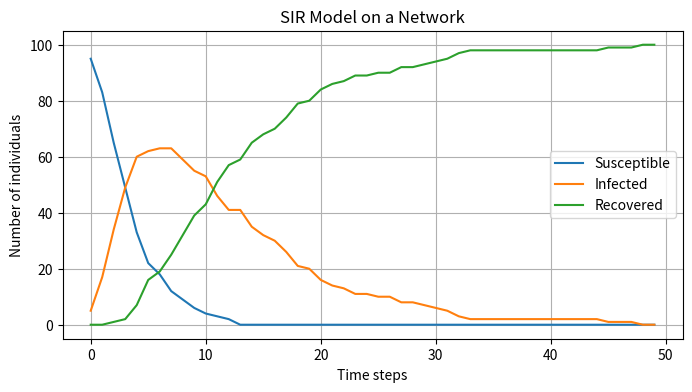

Reproduce this figure in Python.
import numpy as np
import networkx as nx
import matplotlib.pyplot as plt
import random

num_nodes = 100
initial_infected = 5
beta = 0.3
gamma = 0.1
steps = 50

G = nx.erdos_renyi_graph(num_nodes, 0.1)

for node in G.nodes:
    G.nodes[node]['state'] = 'S'

initial_infected_nodes = random.sample(list(G.nodes), initial_infected)
for node in initial_infected_nodes:
    G.nodes[node]['state'] = 'I'

def update_node_states(G, beta, gamma):
    new_states = {}
    for node in G.nodes:
        if G.nodes[node]['state'] == 'S':
            infected_neighbors = [n for n in G.neighbors(node) if G.nodes[n]['state'] == 'I']
            if infected_neighbors and random.random() < beta:
                new_states[node] = 'I'
        elif G.nodes[node]['state'] == 'I':
            if random.random() < gamma:
                new_states[node] = 'R'
    for node, state in new_states.items():
        G.nodes[node]['state'] = state

def count_states(G):
    state_counts = {'S': 0, 'I': 0, 'R': 0}
    for node in G.nodes:
        state_counts[G.nodes[node]['state']] += 1
    return state_counts

S, I, R = [], [], []

for step in range(steps):
    state_counts = count_states(G)
    S.append(state_counts['S'])
    I.append(state_counts['I'])
    R.append(state_counts['R'])
    update_node_states(G, beta, gamma)

plt.figure(figsize=(8, 4))
plt.plot(range(steps), S, label='Susceptible')
plt.plot(range(steps), I, label='Infected')
plt.plot(range(steps), R, label='Recovered')
plt.xlabel('Time steps')
plt.ylabel('Number of individuals')
plt.title('SIR Model on a Network')
plt.legend()
plt.grid(True)
plt.show()
